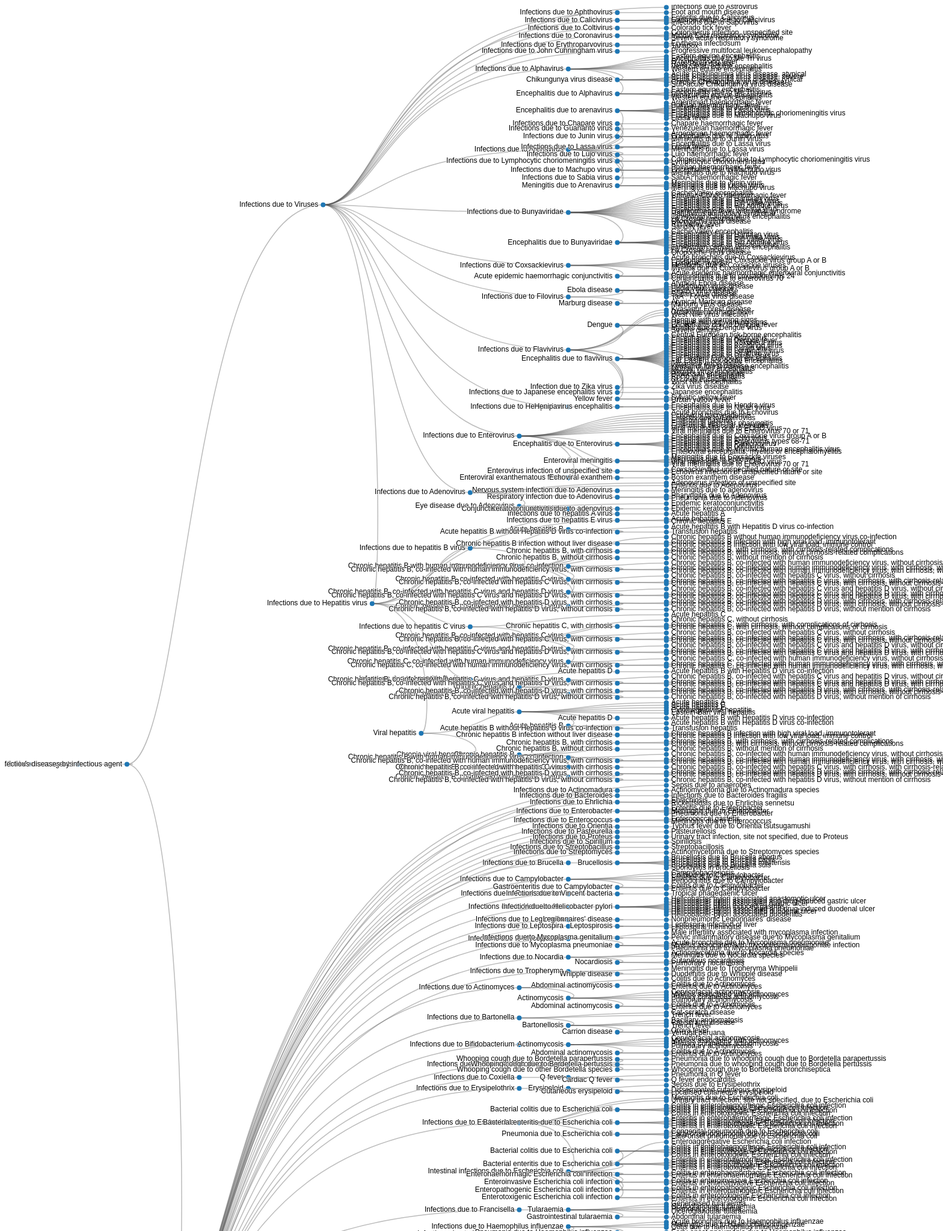
D3 v4 page, settled after 480 driven frames (8 s of simulated time); the page loaded 1 data file(s).



var svg = d3.select("svg"),
    width = +svg.attr("width"),
    height = +svg.attr("height"),
    g = svg.append("g").attr("transform", "translate(40,0)");

var tree = d3.cluster()
    .size([height , width - 500]);

var stratify = d3.stratify()
    .parentId(function(d) { return d.id.substring(0, d.id.lastIndexOf(".")); });

d3.csv("1801349023.csv", function(error, data) {
  if (error) throw error;

  var root = stratify(data)
      .sort(function(a, b) { return (a.height - b.height) || a.id.localeCompare(b.id); });

  tree(root);

  var link = g.selectAll(".link")
      .data(root.descendants().slice(1))
    .enter().append("path")
      .attr("class", "link")
      .attr("d", function(d) {
        return "M" + d.y + "," + d.x
            + "C" + (d.parent.y + 100) + "," + d.x
            + " " + (d.parent.y + 100) + "," + d.parent.x
            + " " + d.parent.y + "," + d.parent.x;
      });

  var node = g.selectAll(".node")
      .data(root.descendants())
    .enter().append("g")
      .attr("class", function(d) { return "node" + (d.children ? " node--internal" : " node--leaf"); })
      .attr("transform", function(d) { return "translate(" + d.y + "," + d.x + ")"; })

  node.append("circle")
      .attr("r", 4)
      .style("fill", function (d) { return '#1f77b4'; });

  node.append("text")
      .attr("dy", 3)
      .attr("x", function(d) { return d.children ? -8 : 8; })
      .style("text-anchor", function(d) { return d.children ? "end" : "start"; })
      .text(function(d) { return d.id.substring(d.id.lastIndexOf(".") + 1); });
});



### data: 1801349023.csv
id, value
Special Views, 1801349023
Special Views.Special tabulation list of…, 553864676
Special Views.Special tabulation list of…, 226161163
Special Views.Special tabulation list of…, 434814373
Special Views.Special tabulation list of…, 1343052245
Special Views.Special tabulation list of…, 1653106489
Special Views.Special tabulation list of…, 203879356
Special Views.Special tabulation list of…, 1697630330
Special Views.Special tabulation list of…, 452367246
Special Views.Special tabulation list of…, 2143116824
Special Views.Special tabulation list of…, 1411711614
Special Views.Special tabulation list of…, 1246116465
Special Views.Special tabulation list of…, 185601767
Special Views.Special tabulation list of…, 413315344
Special Views.Special tabulation list of…, 1252521920
Special Views.Special tabulation list of…, 1246116465
Special Views.Special tabulation list of…, 2143116824
Special Views.Special tabulation list of…, 1411711614
Special Views.Special tabulation list of…, 1246116465
Special Views.Special tabulation list of…, 287571111
Special Views.Special tabulation list of…, 561957561
Special Views.Special tabulation list of…, 1321303663
Special Views.Special tabulation list of…, 2057984300
Special Views.Special tabulation list of…, 534877374
Special Views.Special tabulation list of…, 1800193089
Special Views.Special tabulation list of…, 503569003
Special Views.Special tabulation list of…, 1861209671
Special Views.Special tabulation list of…, 1722068323
Special Views.Special tabulation list of…, 408099878
Special Views.Special tabulation list of…, 1558583874
Special Views.Special tabulation list of…, 536009662
Special Views.Special tabulation list of…, 1938462328
Special Views.Special tabulation list of…, 1917297026
Special Views.Special tabulation list of…, 1031219789
Special Views.Special tabulation list of…, 1480386521
Special Views.Special tabulation list of…, 2003001085
Special Views.Special tabulation list of…, 1416616903
Special Views.Special tabulation list of…, 1587737629
Special Views.Special tabulation list of…, 1587737629
Special Views.Special tabulation list of…, 2003001085
Special Views.Special tabulation list of…, 802587680
Special Views.Special tabulation list of…, 1697630330
Special Views.Special tabulation list of…, 452367246
Special Views.Special tabulation list of…, 2143116824
Special Views.Special tabulation list of…, 1411711614
Special Views.Special tabulation list of…, 1246116465
Special Views.Special tabulation list of…, 185601767
Special Views.Special tabulation list of…, 413315344
Special Views.Special tabulation list of…, 1252521920
Special Views.Special tabulation list of…, 32688842
Special Views.Special tabulation list of…, 2064398473
Special Views.Special tabulation list of…, 1287021540
Special Views.Special tabulation list of…, 821284594
Special Views.Special tabulation list of…, 704491122
Special Views.Special tabulation list of…, 1599259291
Special Views.Special tabulation list of…, 1110566194
Special Views.Special tabulation list of…, 248071133
Special Views.Special tabulation list of…, 572568089
Special Views.Special tabulation list of…, 1600014919
Special Views.Special tabulation list of…, 217939807
... 2,099 more rows